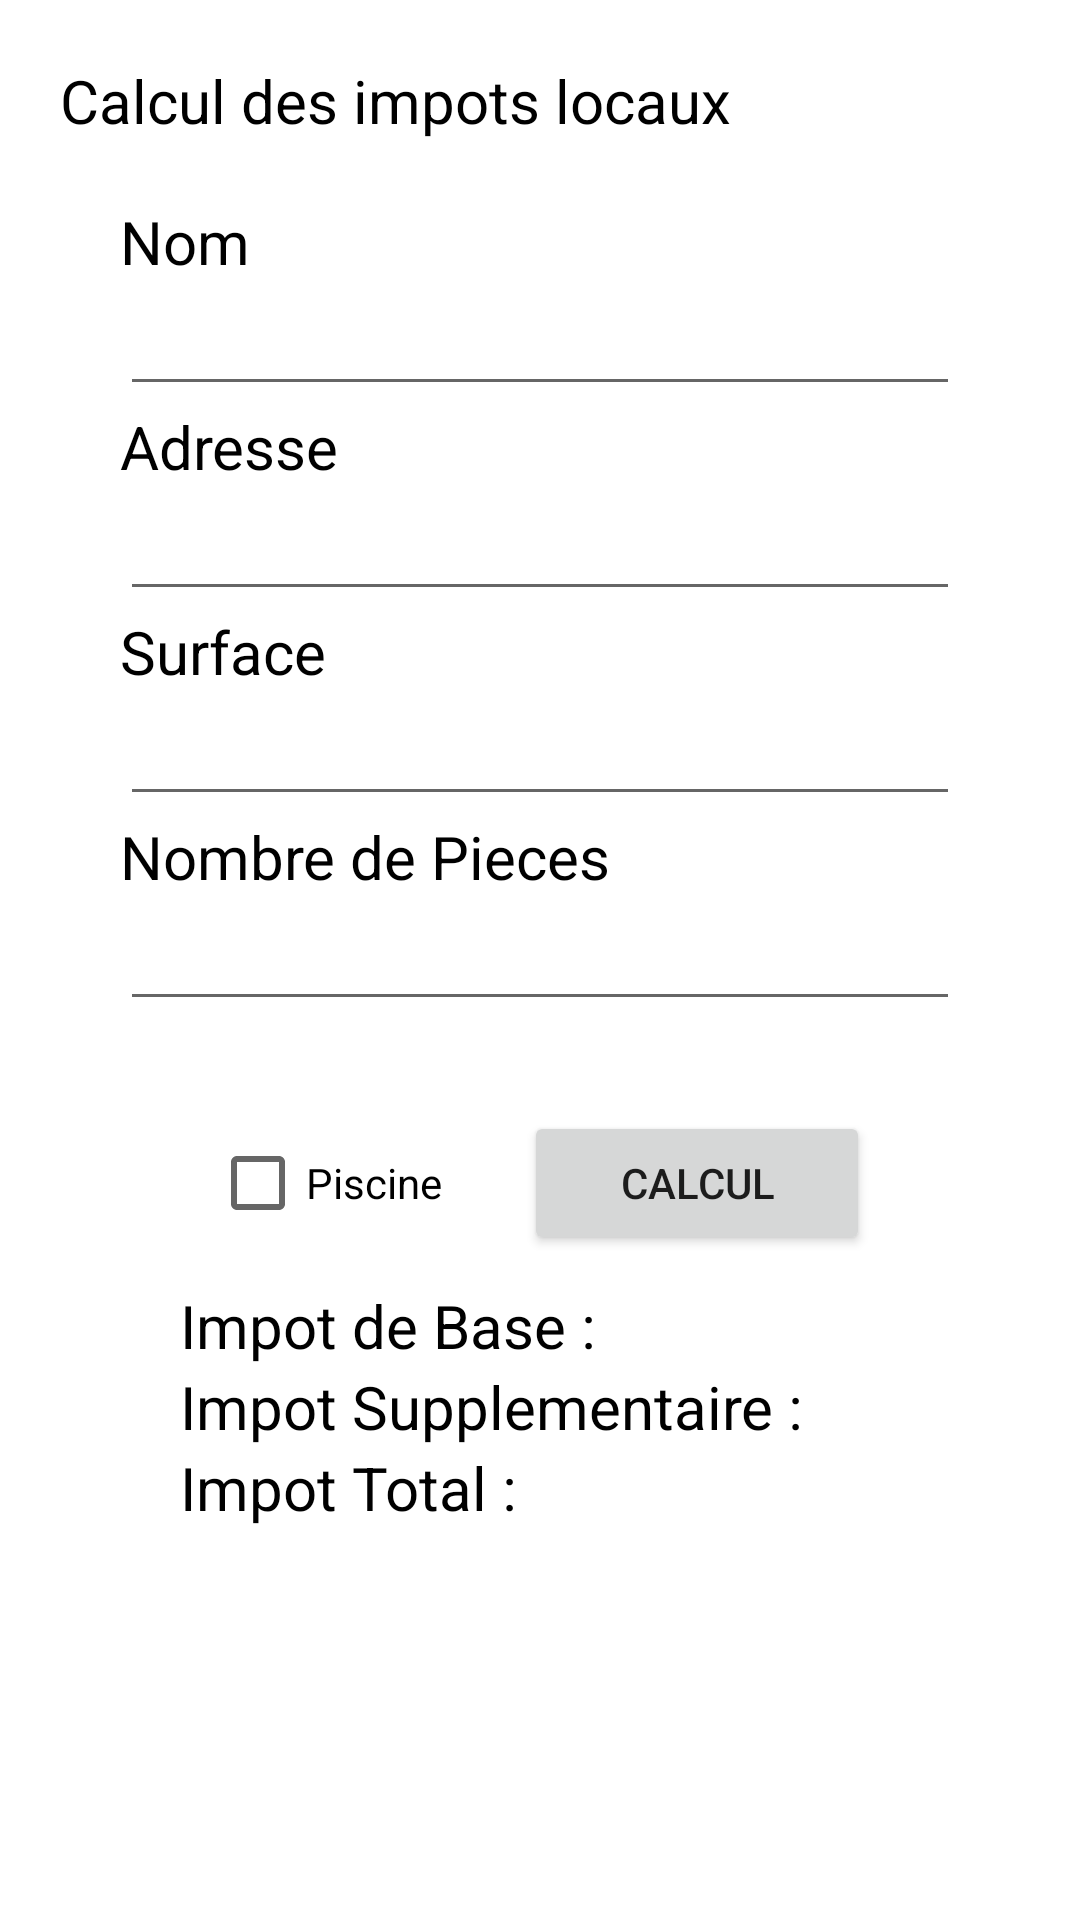

Reconstruct the res/layout file that produces this screen, plus the resources it refers to.
<!-- AndroidManifest.xml: application theme Theme.TP1 -->
<!-- res/layout/activity_ex2.xml -->
<?xml version="1.0" encoding="utf-8"?>
<LinearLayout xmlns:android="http://schemas.android.com/apk/res/android"
    xmlns:app="http://schemas.android.com/apk/res-auto"
    xmlns:tools="http://schemas.android.com/tools"
    android:layout_width="match_parent"
    android:layout_height="match_parent"
    android:orientation="vertical"
    android:padding="20dp"
    tools:context=".Ex2">

    <TextView
        android:id="@+id/textView2"
        android:layout_width="match_parent"
        android:layout_height="wrap_content"
        android:text="Calcul des impots locaux"
        android:textColor="#000000"
        android:textSize="20sp" />

    <LinearLayout
        android:layout_width="match_parent"
        android:layout_height="match_parent"
        android:orientation="vertical"
        android:padding="20dp">

        <TextView
            android:id="@+id/textView3"
            android:layout_width="match_parent"
            android:layout_height="wrap_content"
            android:text="Nom"
            android:textColor="#000000"
            android:textSize="20sp" />

        <EditText
            android:id="@+id/editTextTextPersonName"
            android:layout_width="match_parent"
            android:layout_height="wrap_content"
            android:ems="10"
            android:inputType="textPersonName" />

        <TextView
            android:id="@+id/textView4"
            android:layout_width="match_parent"
            android:layout_height="wrap_content"
            android:text="Adresse"
            android:textColor="#000000"
            android:textSize="20sp" />

        <EditText
            android:id="@+id/editTextTextPersonName2"
            android:layout_width="match_parent"
            android:layout_height="wrap_content"
            android:ems="10"
            android:inputType="textPersonName" />

        <TextView
            android:id="@+id/textView5"
            android:layout_width="match_parent"
            android:layout_height="wrap_content"
            android:text="Surface"
            android:textColor="#000000"
            android:textSize="20sp" />

        <EditText
            android:id="@+id/editTextTextPersonName3"
            android:layout_width="match_parent"
            android:layout_height="wrap_content"
            android:ems="10"
            android:inputType="number" />

        <TextView
            android:id="@+id/textView6"
            android:layout_width="match_parent"
            android:layout_height="wrap_content"
            android:text="Nombre de Pieces"
            android:textColor="#000000"
            android:textSize="20sp" />

        <EditText
            android:id="@+id/editTextTextPersonName4"
            android:layout_width="match_parent"
            android:layout_height="wrap_content"
            android:ems="10"
            android:inputType="number" />

        <LinearLayout
            android:layout_width="match_parent"
            android:layout_height="match_parent"
            android:orientation="vertical"
            android:padding="20dp">

            <TableRow
                android:layout_width="match_parent"
                android:layout_height="wrap_content"
                android:layout_margin="10dp"
                android:gravity="center">

                <CheckBox
                    android:id="@+id/checkBox"
                    android:layout_width="wrap_content"
                    android:layout_height="wrap_content"
                    android:layout_weight="0.5"
                    android:text="Piscine" />

                <Button
                    android:id="@+id/calcul"
                    android:layout_width="wrap_content"
                    android:layout_height="wrap_content"
                    android:layout_weight="0.5"
                    android:text="calcul" />
            </TableRow>

            <TextView
                android:id="@+id/textView7"
                android:layout_width="match_parent"
                android:layout_height="wrap_content"
                android:text="@string/IBase"
                android:textColor="#000000"
                android:textSize="20sp" />

            <TextView
                android:id="@+id/textView8"
                android:layout_width="match_parent"
                android:layout_height="wrap_content"
                android:text="@string/ISup"
                android:textColor="#000000"
                android:textSize="20sp" />

            <TextView
                android:id="@+id/textView9"
                android:layout_width="match_parent"
                android:layout_height="wrap_content"
                android:text="@string/Itotal"
                android:textColor="#000000"
                android:textSize="20sp" />
        </LinearLayout>
    </LinearLayout>
</LinearLayout>
<!-- resources referenced by this layout -->
<resources>
  <string name="IBase">Impot de Base :</string>
  <string name="ISup">Impot Supplementaire :</string>
  <string name="Itotal">Impot Total :</string>
  <style name="Theme.TP1" parent="Theme.MaterialComponents.Light">
          
          <item name="colorPrimary">@color/purple_500</item>
          <item name="colorPrimaryVariant">@color/purple_700</item>
          <item name="colorOnPrimary">@color/white</item>
          
          <item name="colorSecondary">@color/teal_200</item>
          <item name="colorSecondaryVariant">@color/teal_700</item>
          <item name="colorOnSecondary">@color/black</item>
          
          <item name="android:statusBarColor" tools:targetApi="l">?attr/colorPrimaryVariant</item>
          
      </style>
  <!-- not gathered from this repository: default colours our renderer supplied (Android Studio template values) -->
  <color name="purple_500">#FF6200EE</color>
  <color name="purple_700">#FF3700B3</color>
  <color name="teal_200">#FF03DAC5</color>
  <color name="teal_700">#FF018786</color>
  <color name="black">#FF000000</color>
  <color name="white">#FFFFFFFF</color>
</resources>
